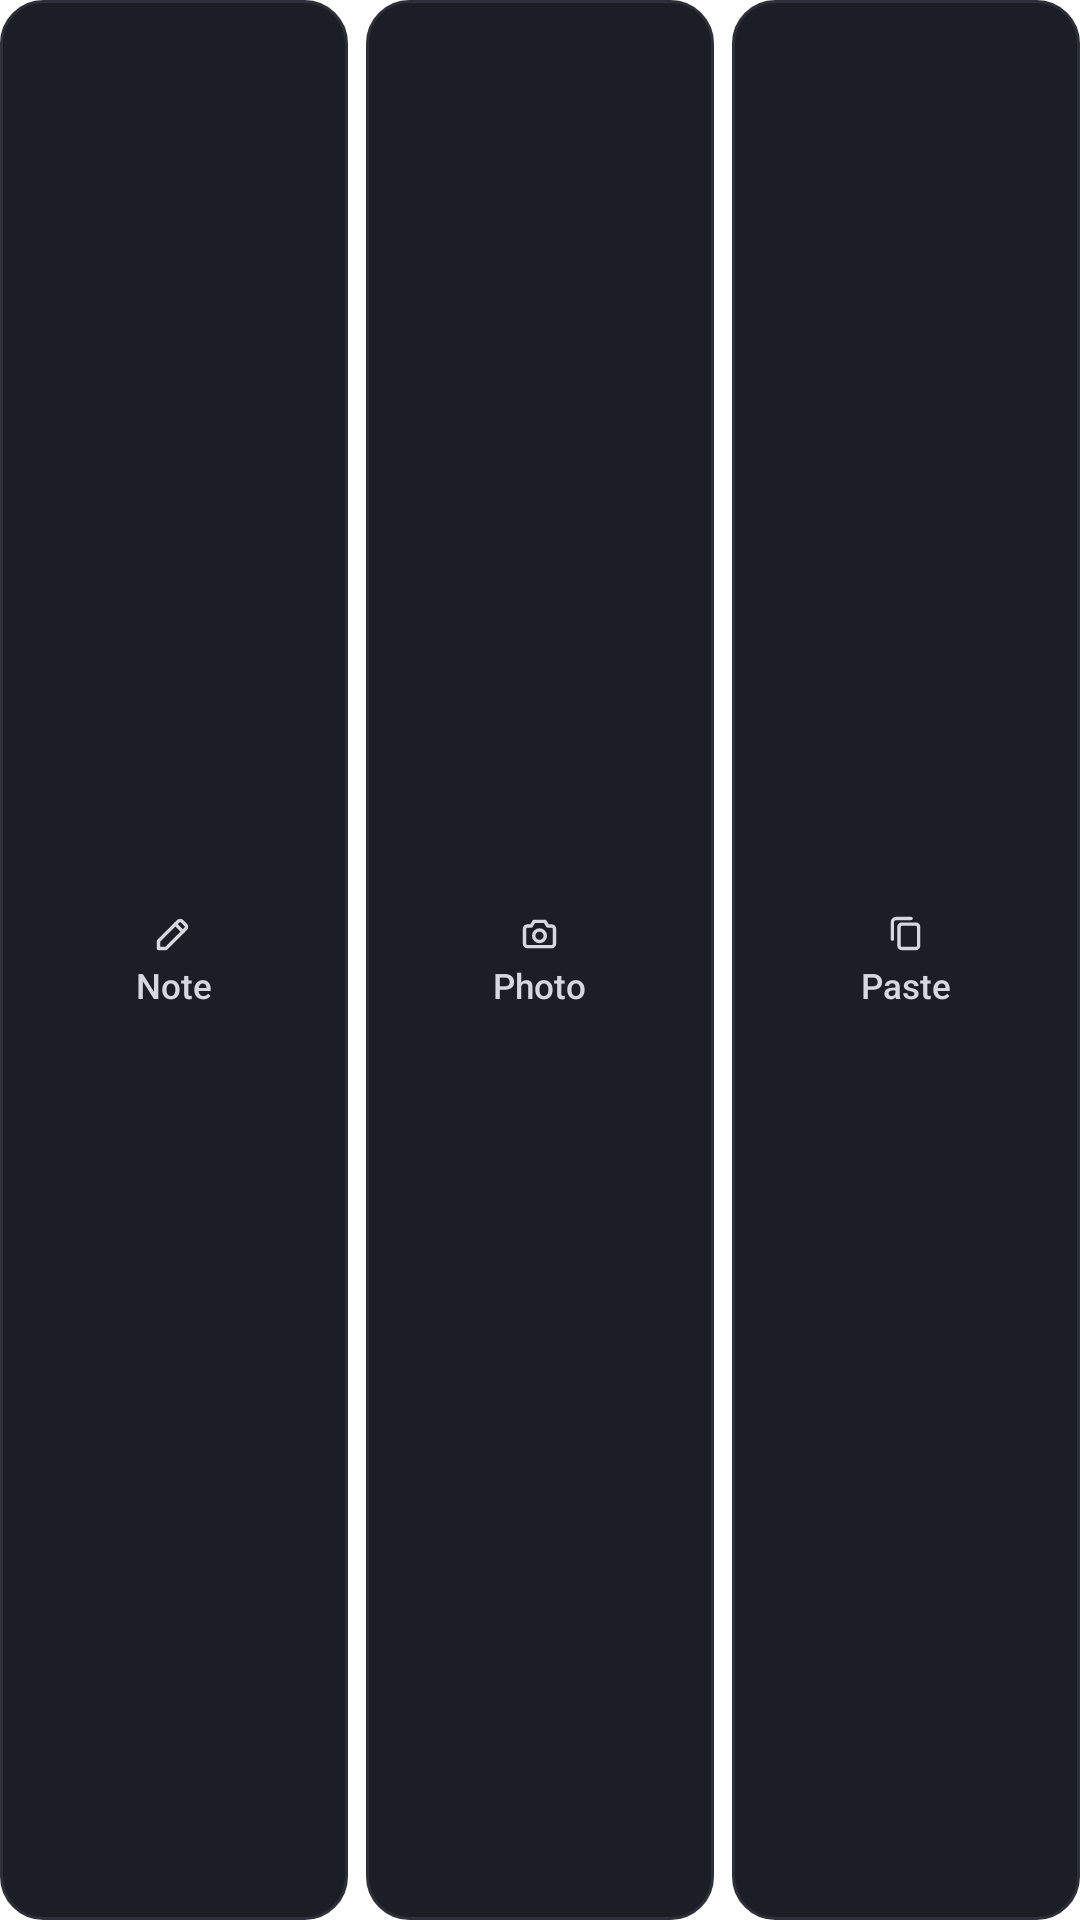

Produce the Android XML layout that renders to this screen, including the resource entries it uses.
<!-- AndroidManifest.xml: fallback theme Theme.MaterialComponents.DayNight.NoActionBar -->
<!-- res/layout/widget_capture_row_compact.xml -->
<?xml version="1.0" encoding="utf-8"?>
<LinearLayout xmlns:android="http://schemas.android.com/apk/res/android"
    android:layout_width="match_parent"
    android:layout_height="match_parent"
    android:baselineAligned="false"
    android:orientation="horizontal">

    <LinearLayout
        android:id="@+id/widget_capture_note"
        android:layout_width="0dp"
        android:layout_height="match_parent"
        android:layout_weight="1"
        android:background="@drawable/widget_key_outline"
        android:clickable="true"
        android:contentDescription="@string/widget_key_note"
        android:focusable="true"
        android:gravity="center"
        android:minHeight="@dimen/widget_key_height"
        android:orientation="vertical"
        android:paddingStart="4dp"
        android:paddingEnd="4dp">

        <ImageView
            android:layout_width="15dp"
            android:layout_height="15dp"
            android:contentDescription="@null"
            android:src="@drawable/ic_widget_note" />

        <TextView
            android:layout_width="wrap_content"
            android:layout_height="wrap_content"
            android:layout_marginTop="2dp"
            android:ellipsize="end"
            android:fontFamily="sans-serif-medium"
            android:maxLines="1"
            android:text="@string/widget_key_note"
            android:textColor="@color/widget_ivory_soft"
            android:textSize="11.5sp" />
    </LinearLayout>

    <LinearLayout
        android:id="@+id/widget_capture_photo"
        android:layout_width="0dp"
        android:layout_height="match_parent"
        android:layout_marginStart="@dimen/widget_key_gap"
        android:layout_weight="1"
        android:background="@drawable/widget_key_outline"
        android:clickable="true"
        android:contentDescription="@string/widget_key_photo"
        android:focusable="true"
        android:gravity="center"
        android:minHeight="@dimen/widget_key_height"
        android:orientation="vertical"
        android:paddingStart="4dp"
        android:paddingEnd="4dp">

        <ImageView
            android:layout_width="15dp"
            android:layout_height="15dp"
            android:contentDescription="@null"
            android:src="@drawable/ic_widget_photo" />

        <TextView
            android:layout_width="wrap_content"
            android:layout_height="wrap_content"
            android:layout_marginTop="2dp"
            android:ellipsize="end"
            android:fontFamily="sans-serif-medium"
            android:maxLines="1"
            android:text="@string/widget_key_photo"
            android:textColor="@color/widget_ivory_soft"
            android:textSize="11.5sp" />
    </LinearLayout>

    <LinearLayout
        android:id="@+id/widget_capture_paste"
        android:layout_width="0dp"
        android:layout_height="match_parent"
        android:layout_marginStart="@dimen/widget_key_gap"
        android:layout_weight="1"
        android:background="@drawable/widget_key_outline"
        android:clickable="true"
        android:contentDescription="@string/widget_key_paste"
        android:focusable="true"
        android:gravity="center"
        android:minHeight="@dimen/widget_key_height"
        android:orientation="vertical"
        android:paddingStart="4dp"
        android:paddingEnd="4dp">

        <ImageView
            android:layout_width="15dp"
            android:layout_height="15dp"
            android:contentDescription="@null"
            android:src="@drawable/ic_widget_paste" />

        <TextView
            android:layout_width="wrap_content"
            android:layout_height="wrap_content"
            android:layout_marginTop="2dp"
            android:ellipsize="end"
            android:fontFamily="sans-serif-medium"
            android:maxLines="1"
            android:text="@string/widget_key_paste"
            android:textColor="@color/widget_ivory_soft"
            android:textSize="11.5sp" />
    </LinearLayout>
</LinearLayout>
<!-- resources referenced by this layout -->
<resources>
  <color name="widget_ivory_soft">#D5D8DE</color>
  <dimen name="widget_key_gap">6dp</dimen>
  <dimen name="widget_key_height">48dp</dimen>
  <!-- drawable ic_widget_note (drawable) -->
  <?xml version="1.0" encoding="utf-8"?>
  <vector xmlns:android="http://schemas.android.com/apk/res/android"
      android:width="24dp"
      android:height="24dp"
      android:viewportWidth="24"
      android:viewportHeight="24">
      <path
          android:fillColor="@android:color/transparent"
          android:pathData="M4,20 H8 L18.5,9.5 A1.5,1.5 0 0,0 18.5,7.4 L16.6,5.5 A1.5,1.5 0 0,0 14.5,5.5 L4,16 Z"
          android:strokeColor="#D5D8DE"
          android:strokeLineCap="round"
          android:strokeLineJoin="round"
          android:strokeWidth="1.8" />
      <path
          android:fillColor="@android:color/transparent"
          android:pathData="M13,7 L17,11"
          android:strokeColor="#D5D8DE"
          android:strokeLineCap="round"
          android:strokeLineJoin="round"
          android:strokeWidth="1.8" />
  </vector>
  <!-- drawable ic_widget_paste (drawable) -->
  <?xml version="1.0" encoding="utf-8"?>
  <vector xmlns:android="http://schemas.android.com/apk/res/android"
      android:width="24dp"
      android:height="24dp"
      android:viewportWidth="24"
      android:viewportHeight="24">
      <path
          android:fillColor="@android:color/transparent"
          android:pathData="M10,7 H17.5 A1.5,1.5 0 0,1 19,8.5 V18.5 A1.5,1.5 0 0,1 17.5,20 H10 A1.5,1.5 0 0,1 8.5,18.5 V8.5 A1.5,1.5 0 0,1 10,7 Z"
          android:strokeColor="#D5D8DE"
          android:strokeLineCap="round"
          android:strokeLineJoin="round"
          android:strokeWidth="1.8" />
      <path
          android:fillColor="@android:color/transparent"
          android:pathData="M5,15 V6 A2,2 0 0,1 7,4 H15"
          android:strokeColor="#D5D8DE"
          android:strokeLineCap="round"
          android:strokeLineJoin="round"
          android:strokeWidth="1.8" />
  </vector>
  <!-- drawable ic_widget_photo (drawable) -->
  <?xml version="1.0" encoding="utf-8"?>
  <vector xmlns:android="http://schemas.android.com/apk/res/android"
      android:width="24dp"
      android:height="24dp"
      android:viewportWidth="24"
      android:viewportHeight="24">
      <path
          android:fillColor="@android:color/transparent"
          android:pathData="M4,9.5 A1.5,1.5 0 0,1 5.5,8 H7.6 L9.1,5.5 H14.9 L16.4,8 H18.5 A1.5,1.5 0 0,1 20,9.5 V17.5 A1.5,1.5 0 0,1 18.5,19 H5.5 A1.5,1.5 0 0,1 4,17.5 Z"
          android:strokeColor="#D5D8DE"
          android:strokeLineCap="round"
          android:strokeLineJoin="round"
          android:strokeWidth="1.8" />
      <path
          android:fillColor="@android:color/transparent"
          android:pathData="M15.1,13.2 A3.1,3.1 0 1,0 8.9,13.2 A3.1,3.1 0 1,0 15.1,13.2 Z"
          android:strokeColor="#D5D8DE"
          android:strokeLineCap="round"
          android:strokeLineJoin="round"
          android:strokeWidth="1.8" />
  </vector>
  <!-- drawable widget_key_outline (drawable) -->
  <?xml version="1.0" encoding="utf-8"?>
  <ripple xmlns:android="http://schemas.android.com/apk/res/android"
      android:color="@color/widget_ripple_light">
      <item>
          <shape android:shape="rectangle">
              <solid android:color="@color/widget_surface_key" />
              <stroke
                  android:width="1dp"
                  android:color="@color/widget_key_border" />
              <corners android:radius="@dimen/widget_inner_radius" />
          </shape>
      </item>
  </ripple>
  <string name="widget_key_note">Note</string>
  <string name="widget_key_paste">Paste</string>
  <string name="widget_key_photo">Photo</string>
  <color name="widget_ripple_light">#22F3EEE6</color>
  <color name="widget_surface_key">#1B1E24</color>
  <color name="widget_key_border">#2C3038</color>
  <dimen name="widget_inner_radius">14dp</dimen>
</resources>
